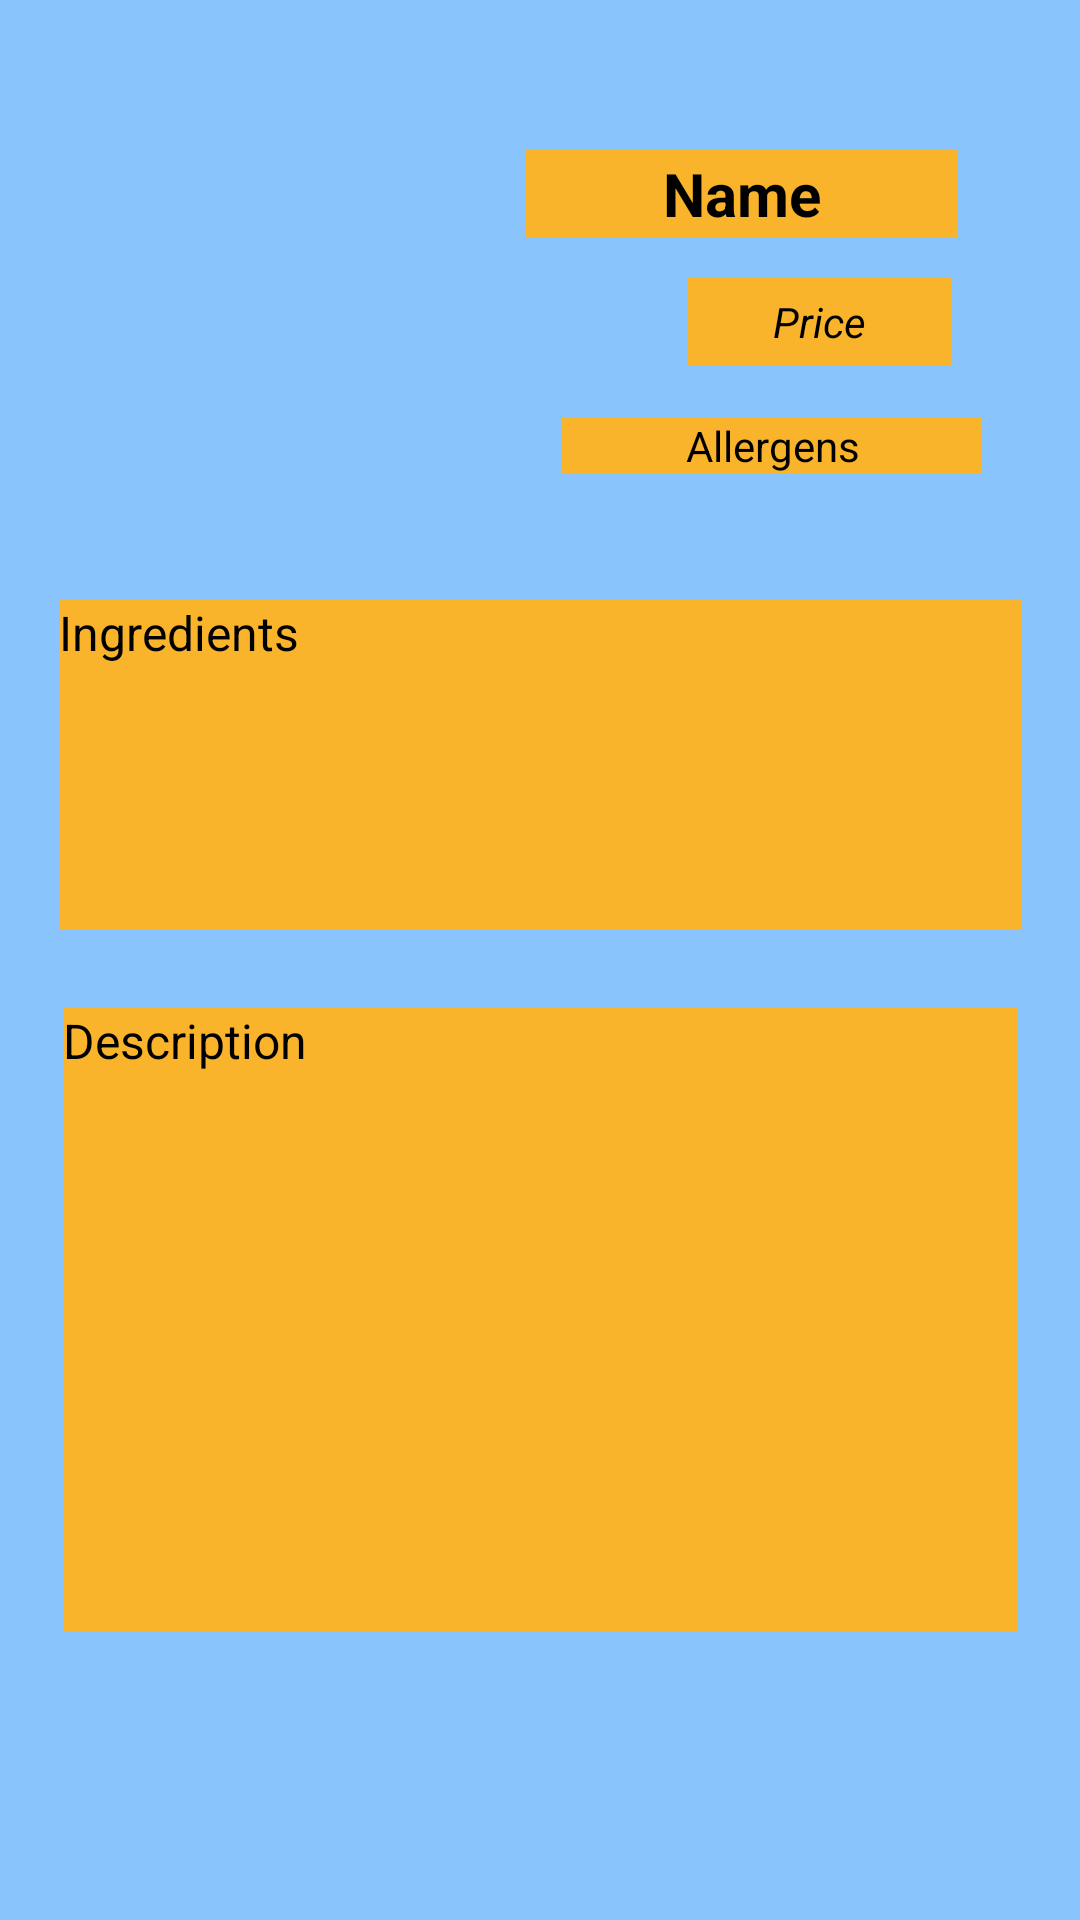

Write the Android layout XML for this screen, with the resource values it uses.
<!-- AndroidManifest.xml: application theme Theme.ALACARTAPP -->
<!-- res/layout/activity_dish_detailed_screen.xml -->
<?xml version="1.0" encoding="utf-8"?>
<androidx.constraintlayout.widget.ConstraintLayout xmlns:android="http://schemas.android.com/apk/res/android"
    xmlns:app="http://schemas.android.com/apk/res-auto"
    xmlns:tools="http://schemas.android.com/tools"
    android:layout_width="match_parent"
    android:layout_height="match_parent"
    android:background="@color/purple_200"
    tools:context=".DishDetailedScreen">

    <ImageView
        android:id="@+id/ivDetailedImage"
        android:layout_width="157dp"
        android:layout_height="135dp"
        android:layout_marginStart="16dp"
        android:text="Image"
        app:layout_constraintBottom_toBottomOf="parent"
        app:layout_constraintEnd_toStartOf="@+id/tvDetailedName"
        app:layout_constraintHorizontal_bias="0.428"
        app:layout_constraintStart_toStartOf="parent"
        app:layout_constraintTop_toTopOf="parent"
        app:layout_constraintVertical_bias="0.095"
        android:scaleType="centerCrop"
        />

    <TextView
        android:id="@+id/tvDetailedName"
        android:layout_width="144dp"
        android:layout_height="wrap_content"
        android:background="@color/teal_200"
        android:backgroundTintMode="add"
        android:gravity="center"
        android:padding="1dp"
        android:text="Name"
        android:textColor="@color/black"
        android:textSize="20sp"
        android:textStyle="bold"
        app:layout_constraintBottom_toBottomOf="parent"
        app:layout_constraintEnd_toEndOf="parent"
        app:layout_constraintHorizontal_bias="0.812"
        app:layout_constraintStart_toStartOf="parent"
        app:layout_constraintTop_toTopOf="parent"
        app:layout_constraintVertical_bias="0.082" />

    <TextView
        android:id="@+id/tvDetailedPrice"
        android:layout_width="88dp"
        android:layout_height="29dp"
        android:background="@color/teal_200"
        android:gravity="center"
        android:text="Price"
        android:textColor="@color/black"
        android:textStyle="italic"
        app:layout_constraintBottom_toBottomOf="parent"
        app:layout_constraintEnd_toEndOf="parent"
        app:layout_constraintHorizontal_bias="0.562"
        app:layout_constraintStart_toEndOf="@+id/ivDetailedImage"
        app:layout_constraintTop_toBottomOf="@+id/tvDetailedName"
        app:layout_constraintVertical_bias="0.026" />

    <TextView
        android:id="@+id/tvDetaileAllergens"
        android:layout_width="140dp"
        android:layout_height="wrap_content"
        android:background="@color/teal_200"
        android:gravity="center"
        android:text="Allergens"
        android:textColor="@color/black"
        app:layout_constraintBottom_toBottomOf="parent"
        app:layout_constraintEnd_toEndOf="parent"
        app:layout_constraintHorizontal_bias="0.289"
        app:layout_constraintStart_toEndOf="@+id/ivDetailedImage"
        app:layout_constraintTop_toBottomOf="@+id/tvDetailedPrice"
        app:layout_constraintVertical_bias="0.035" />

    <TextView
        android:id="@+id/tvDetailedIngredients"
        android:layout_width="321dp"
        android:layout_height="110dp"
        android:background="@color/teal_200"
        android:text="Ingredients"
        android:textColor="@color/black"
        android:textSize="16sp"
        app:layout_constraintBottom_toBottomOf="parent"
        app:layout_constraintEnd_toEndOf="parent"
        app:layout_constraintStart_toStartOf="parent"
        app:layout_constraintTop_toBottomOf="@+id/tvDetaileAllergens"
        app:layout_constraintVertical_bias="0.113" />

    <TextView
        android:id="@+id/tvDetailedDescription"
        android:layout_width="318dp"
        android:layout_height="208dp"
        android:background="@color/teal_200"
        android:text="Description"
        android:textColor="@color/black"
        android:textSize="16sp"
        app:layout_constraintBottom_toBottomOf="parent"
        app:layout_constraintEnd_toEndOf="parent"
        app:layout_constraintStart_toStartOf="parent"
        app:layout_constraintTop_toBottomOf="@+id/tvDetailedIngredients"
        app:layout_constraintVertical_bias="0.214" />

    <ImageView
        android:id="@+id/ivTitle"
        android:layout_width="wrap_content"
        android:layout_height="wrap_content"
        app:layout_constraintBottom_toBottomOf="parent"
        app:layout_constraintEnd_toEndOf="parent"
        app:layout_constraintStart_toStartOf="parent"
        app:layout_constraintTop_toBottomOf="@+id/tvDetailedDescription"
        app:srcCompat="@mipmap/ic_launcher_foreground" />
</androidx.constraintlayout.widget.ConstraintLayout>
<!-- resources referenced by this layout -->
<resources>
  <color name="black">#FF000000</color>
  <color name="purple_200">#89C4FC</color>
  <color name="teal_200">#f9b42b</color>
  <style name="Theme.ALACARTAPP" parent="Theme.MaterialComponents.DayNight.DarkActionBar">
          
          <item name="colorPrimary">@color/purple_500</item>
          <item name="colorPrimaryVariant">@color/purple_700</item>
          <item name="colorOnPrimary">@color/white</item>
          
          <item name="colorSecondary">@color/teal_200</item>
          <item name="colorSecondaryVariant">@color/teal_700</item>
          <item name="colorOnSecondary">@color/black</item>
          
          <item name="android:statusBarColor">?attr/colorPrimaryVariant</item>
          
      </style>
  <color name="purple_500">#4C4E72</color>
  <color name="purple_700">#292a73</color>
  <color name="white">#FFFFFFFF</color>
  <color name="teal_700">#1a1b4b</color>
</resources>
